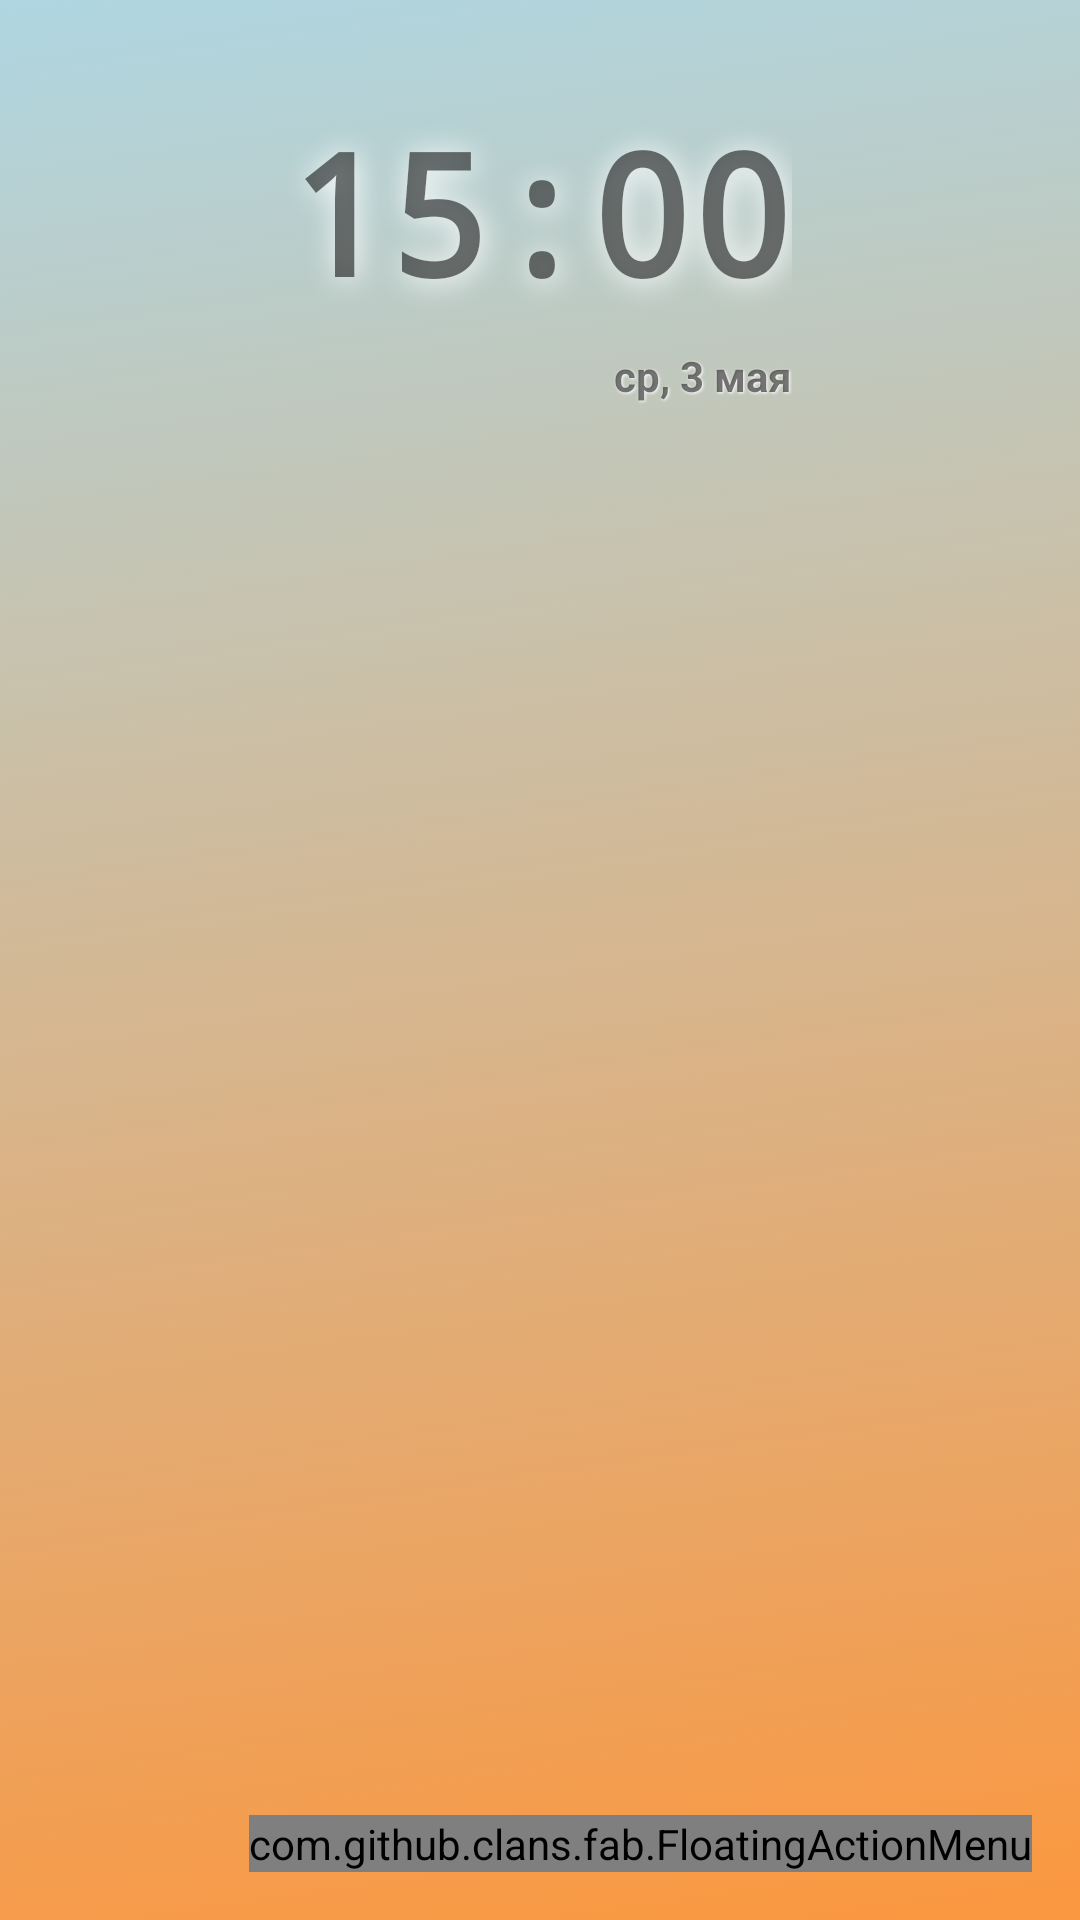

This screen was rendered from an Android layout file. Write that file and the resources it references.
<!-- AndroidManifest.xml: application theme AppTheme -->
<!-- res/layout/activity_main.xml -->
<?xml version="1.0" encoding="utf-8"?>
<android.support.design.widget.CoordinatorLayout
    xmlns:android="http://schemas.android.com/apk/res/android"
    xmlns:fab="http://schemas.android.com/apk/res-auto"
    xmlns:tools="http://schemas.android.com/tools"
    android:layout_width="match_parent"
    android:layout_height="match_parent"
    tools:context="cav.antidream.ui.MainActivity">
    <RelativeLayout
        android:paddingTop="8dp"
        android:paddingBottom="8dp"
        android:paddingLeft="16dp"
        android:paddingRight="16dp"
        android:background="@drawable/bg"
        android:layout_width="match_parent"
        android:layout_height="match_parent">

        <TextView
            android:id="@+id/main_time"
            android:text="15:00"
            android:shadowRadius="25"
            android:shadowDx="1.5"
            android:shadowDy="1.5"
            android:shadowColor="#ffffff"
            android:textSize="56sp"
            android:textStyle="bold"
            android:fontFamily="monospace"
            android:layout_centerHorizontal="true"
            android:layout_marginTop="25dp"
            android:layout_width="wrap_content"
            android:layout_height="wrap_content"
            />
        <TextView
            android:id="@+id/main_date"
            android:textStyle="bold"
            android:text="ср, 3 мая"
            android:shadowRadius="2"
            android:shadowDx="1"
            android:shadowDy="1"
            android:shadowColor="#ffffff"
            android:layout_marginTop="8dp"
            android:layout_width="wrap_content"
            android:layout_height="wrap_content"
            android:layout_below="@+id/main_time"
            android:layout_alignRight="@+id/main_time"
            android:layout_alignEnd="@+id/main_time"/>

    </RelativeLayout>

    <com.github.clans.fab.FloatingActionMenu
        android:id="@+id/fab_menu"
        android:layout_gravity="end|bottom"
        android:layout_marginRight="16dp"
        android:layout_marginBottom="16dp"
        fab:fab_showShadow="true"
        fab:menu_labels_colorNormal="#333333"
        fab:menu_labels_colorPressed="#444444"
        fab:menu_labels_colorRipple="#66FFFFFF"
        fab:menu_labels_showShadow="true"
        fab:menu_labels_maxLines="-1"
        fab:menu_labels_position="left"
        fab:menu_labels_cornerRadius="3dp"
        fab:menu_shadowColor="#66000000"
        fab:menu_shadowRadius="4dp"
        fab:menu_shadowXOffset="1dp"
        fab:menu_shadowYOffset="3dp"
        fab:menu_openDirection="up"
        fab:menu_icon="@drawable/ic_alarm_black_24dp"
        android:layout_width="wrap_content"
        android:layout_height="wrap_content">
        <com.github.clans.fab.FloatingActionButton
            android:id="@+id/add_alarm"
            android:src="@drawable/ic_add_black_24dp"
            fab:fab_label="Добавить будильник"
            fab:fab_colorNormal="@color/blue_semi_transparent"
            android:layout_width="wrap_content"
            android:layout_height="wrap_content"/>
        <com.github.clans.fab.FloatingActionButton
            android:id="@+id/history_alarm"
            fab:fab_label="Будильники"
            fab:fab_colorNormal="#63e22c"
            android:src="@drawable/ic_assignment_black_24dp"
            android:layout_width="wrap_content"
            android:layout_height="wrap_content"/>
        <com.github.clans.fab.FloatingActionButton
            android:id="@+id/exit"
            android:src="@drawable/ic_exit_to_app_black_24dp"
            fab:fab_colorNormal="#ac00fd"
            fab:fab_label="Выход"
            android:layout_width="wrap_content"
            android:layout_height="wrap_content"/>

    </com.github.clans.fab.FloatingActionMenu>

</android.support.design.widget.CoordinatorLayout>
<!-- resources referenced by this layout -->
<resources>
  <color name="blue_semi_transparent">#805677fc</color>
  <!-- drawable bg: png bitmap (drawable, 62349 bytes) -->
  <style name="AppTheme" parent="Theme.AppCompat.Light.DarkActionBar">
          
          <item name="colorPrimary">@color/colorPrimary</item>
          <item name="colorPrimaryDark">@color/colorPrimaryDark</item>
          <item name="colorAccent">@color/colorAccent</item>
      </style>
  <color name="colorPrimary">#3F51B5</color>
  <color name="colorPrimaryDark">#303F9F</color>
  <color name="colorAccent">#FF4081</color>
</resources>
